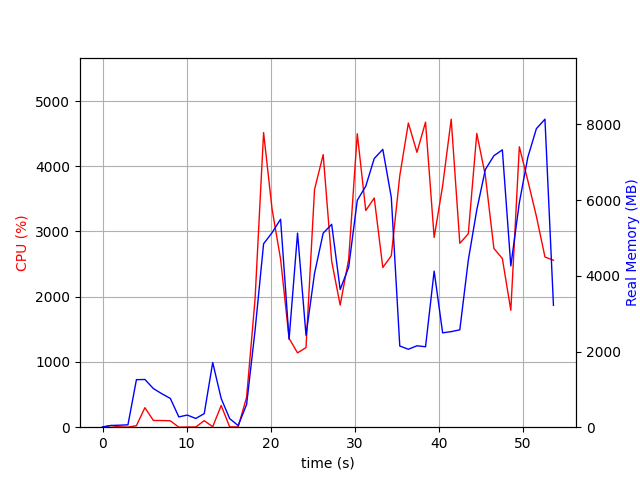

Data behind this chart, as committed beside it:
elapsed_time, nproc, cpu, mem_real, mem_virtual
4.029273986816406e-05, 1, 0.0, 7.238, 3185
1.007, 2, 25.8, 45.71, 158.8
2.016, 2, 5.0, 52.7, 162.6
3.024, 2, 1.0, 62.62, 172.5
4.033, 7, 23.8, 1256, 4714
5.043, 5, 299.3, 1261, 4229
6.052, 5, 103.1, 1021, 3870
7.061, 4, 102.1, 883.9, 3468
8.07, 3, 98.1, 759.7, 2999
9.079, 3, 0.0, 272, 2337
10.09, 3, 2.0, 320.8, 2383
11.1, 3, 3.0, 230.9, 2316
12.1, 3, 100.1, 359.1, 2418
13.11, 15, 6.9, 1709, 6940
14.12, 5, 333.2, 757.2, 3419
15.13, 3, 5.0, 227.6, 2344
16.14, 2, 3.0, 43.66, 3246
17.15, 1, 459.7, 600.3, 5102
18.16, 1, 1966, 2561, 8166
19.17, 1, 4516, 4847, 11017
20.18, 1, 3341, 5142, 11095
21.19, 1, 2577, 5496, 12431
22.2, 1, 1362, 2324, 12495
23.21, 1, 1139, 5129, 17615
24.22, 1, 1220, 2428, 23771
25.23, 1, 3642, 4063, 23892
26.26, 1, 4178, 5129, 24621
27.27, 1, 2544, 5361, 24621
28.29, 1, 1872, 3638, 26765
29.3, 1, 2572, 4228, 24717
30.32, 1, 4498, 5997, 25183
31.33, 1, 3322, 6369, 25183
32.34, 1, 3513, 7100, 25183
33.36, 1, 2448, 7343, 25183
34.37, 1, 2630, 6071, 25183
35.38, 1, 3854, 2146, 23135
36.4, 1, 4663, 2060, 23135
37.43, 1, 4214, 2151, 23135
38.45, 1, 4676, 2126, 23135
39.47, 1, 2909, 4125, 27231
40.48, 1, 3699, 2494, 28255
41.5, 1, 4721, 2525, 28255
42.53, 1, 2819, 2573, 29279
43.54, 1, 2965, 4412, 29279
44.55, 1, 4503, 5744, 35591
45.56, 1, 3859, 6808, 35591
46.58, 1, 2740, 7174, 35591
47.59, 1, 2586, 7330, 35591
48.6, 1, 1792, 4261, 35591
49.61, 1, 4299, 5931, 35787
50.62, 1, 3781, 7133, 35787
51.64, 1, 3234, 7889, 35787
52.66, 1, 2609, 8139, 35787
53.67, 1, 2559, 3220, 39995
